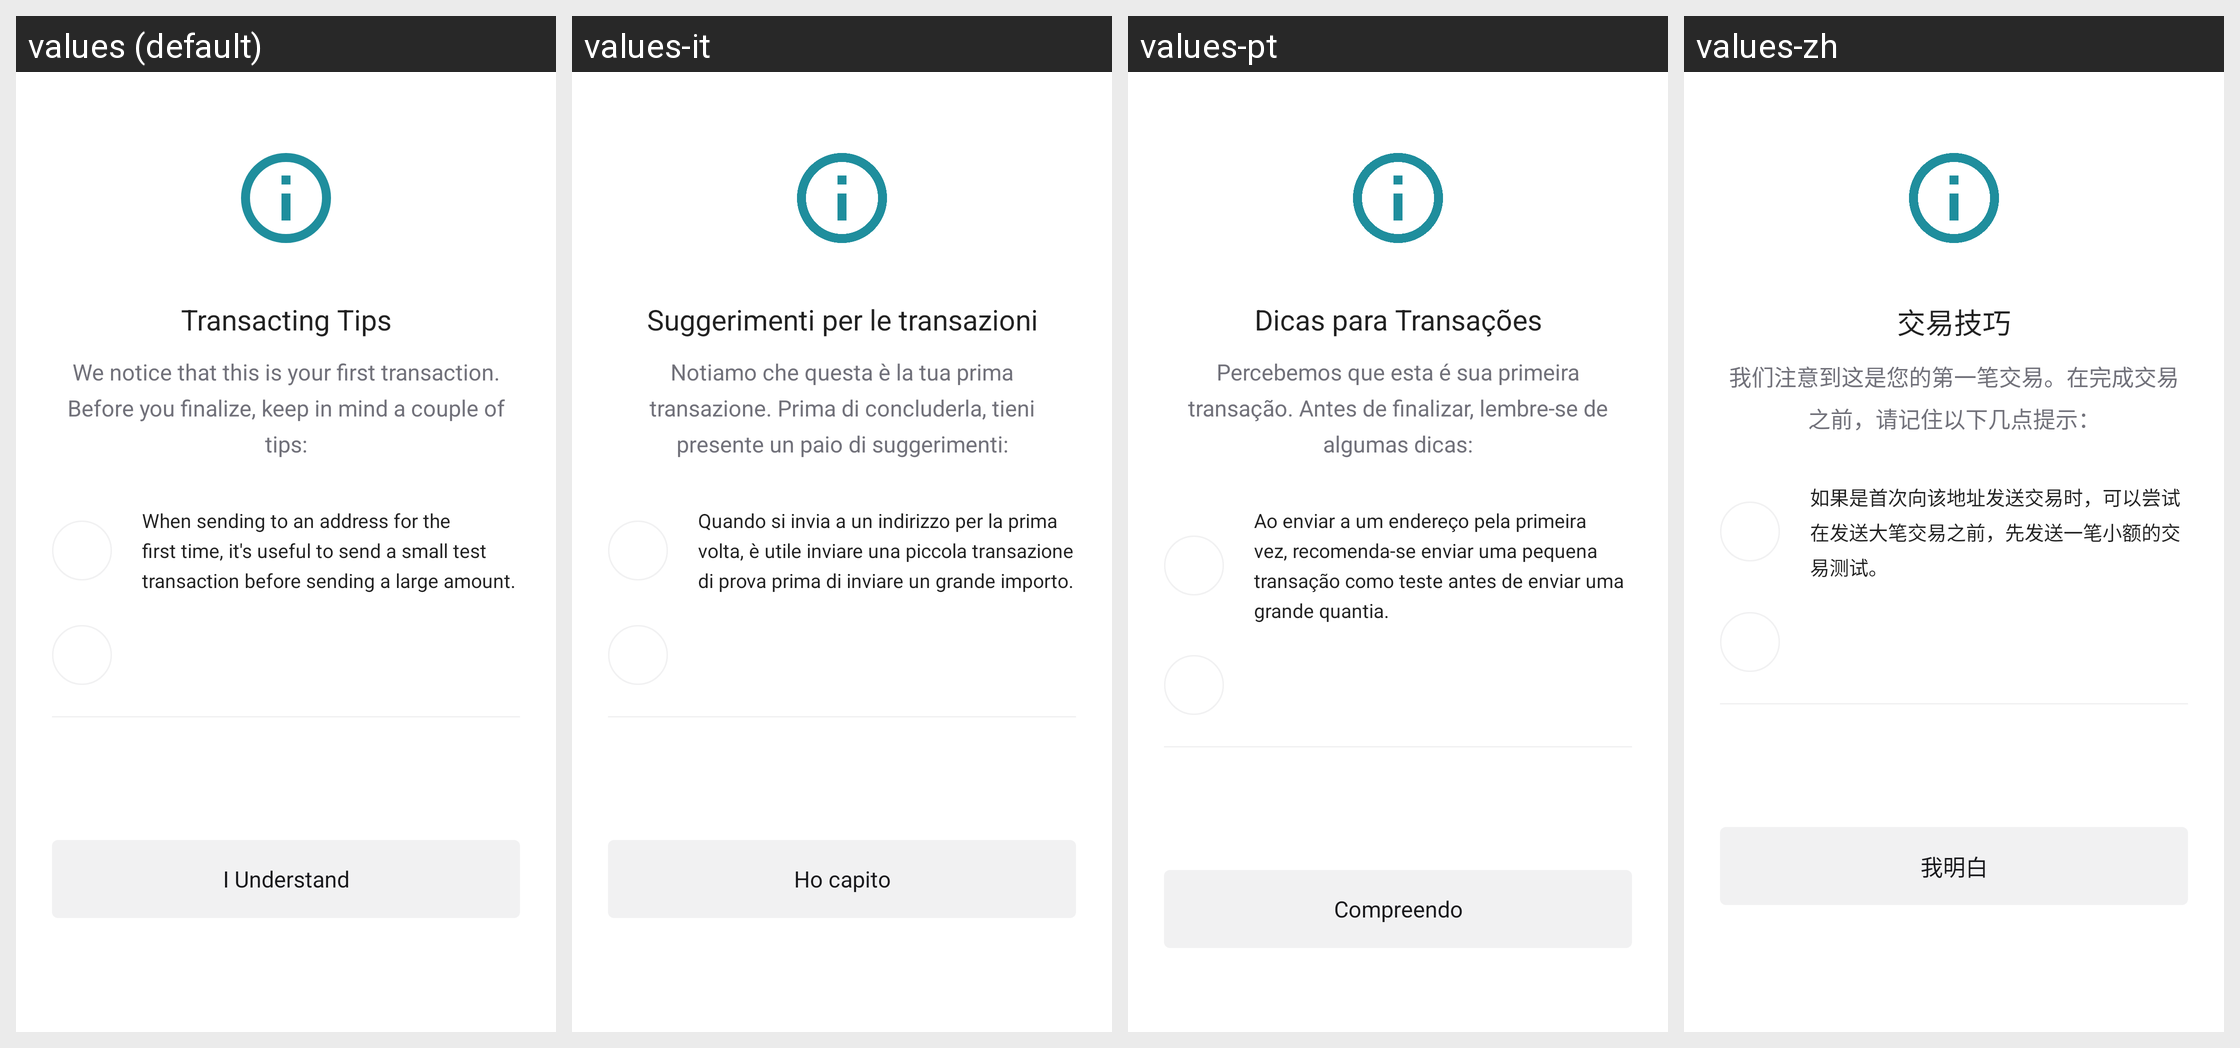

For this localized Android screen grid, give each drawn string resource with its value in every locale shown.
Android screen res/layout/bottom_sheet_transaction_tips.xml rendered under 4 locales, left to right: values (default), values-it, values-pt, values-zh. Device: Nexus 5 (rendered at 1080×1920; each locale shown at half size, 540×960, under a caption strip naming it); theme AppTheme.
Other locales in the repository, not shown: values-de, values-es, values-fr, values-ja, values-ko, values-tr.
Strings drawn on this screen, with the default value and each locale's value (text and hints the layout hard-codes, and strings that could not be matched under every locale, appear in the picture but are not listed):

transacting_tips
  values: Transacting Tips
  values-it: Suggerimenti per le transazioni
  values-pt: Dicas para Transações
  values-zh: 交易技巧

we_notice_that_this
  values: We notice that this is your first transaction. Before you finalize, keep in mind a couple of tips:
  values-it: Notiamo che questa è la tua prima transazione. Prima di concluderla, tieni presente un paio di suggerimenti:
  values-pt: Percebemos que esta é sua primeira transação. Antes de finalizar, lembre-se de algumas dicas:
  values-zh: 我们注意到这是您的第一笔交易。在完成交易之前，请记住以下几点提示：

when_sending_to_an_address
  values: When sending to an address for the first time, it's useful to send a small test transaction before sending a large amount.
  values-it: Quando si invia a un indirizzo per la prima volta, è utile inviare una piccola transazione di prova prima di inviare un grande importo.
  values-pt: Ao enviar a um endereço pela primeira vez, recomenda-se enviar uma pequena transação como teste antes de enviar uma grande quantia.
  values-zh: 如果是首次向该地址发送交易时，可以尝试在发送大笔交易之前，先发送一笔小额的交易测试。

i_understand
  values: I Understand
  values-it: Ho capito
  values-pt: Compreendo
  values-zh: 我明白
